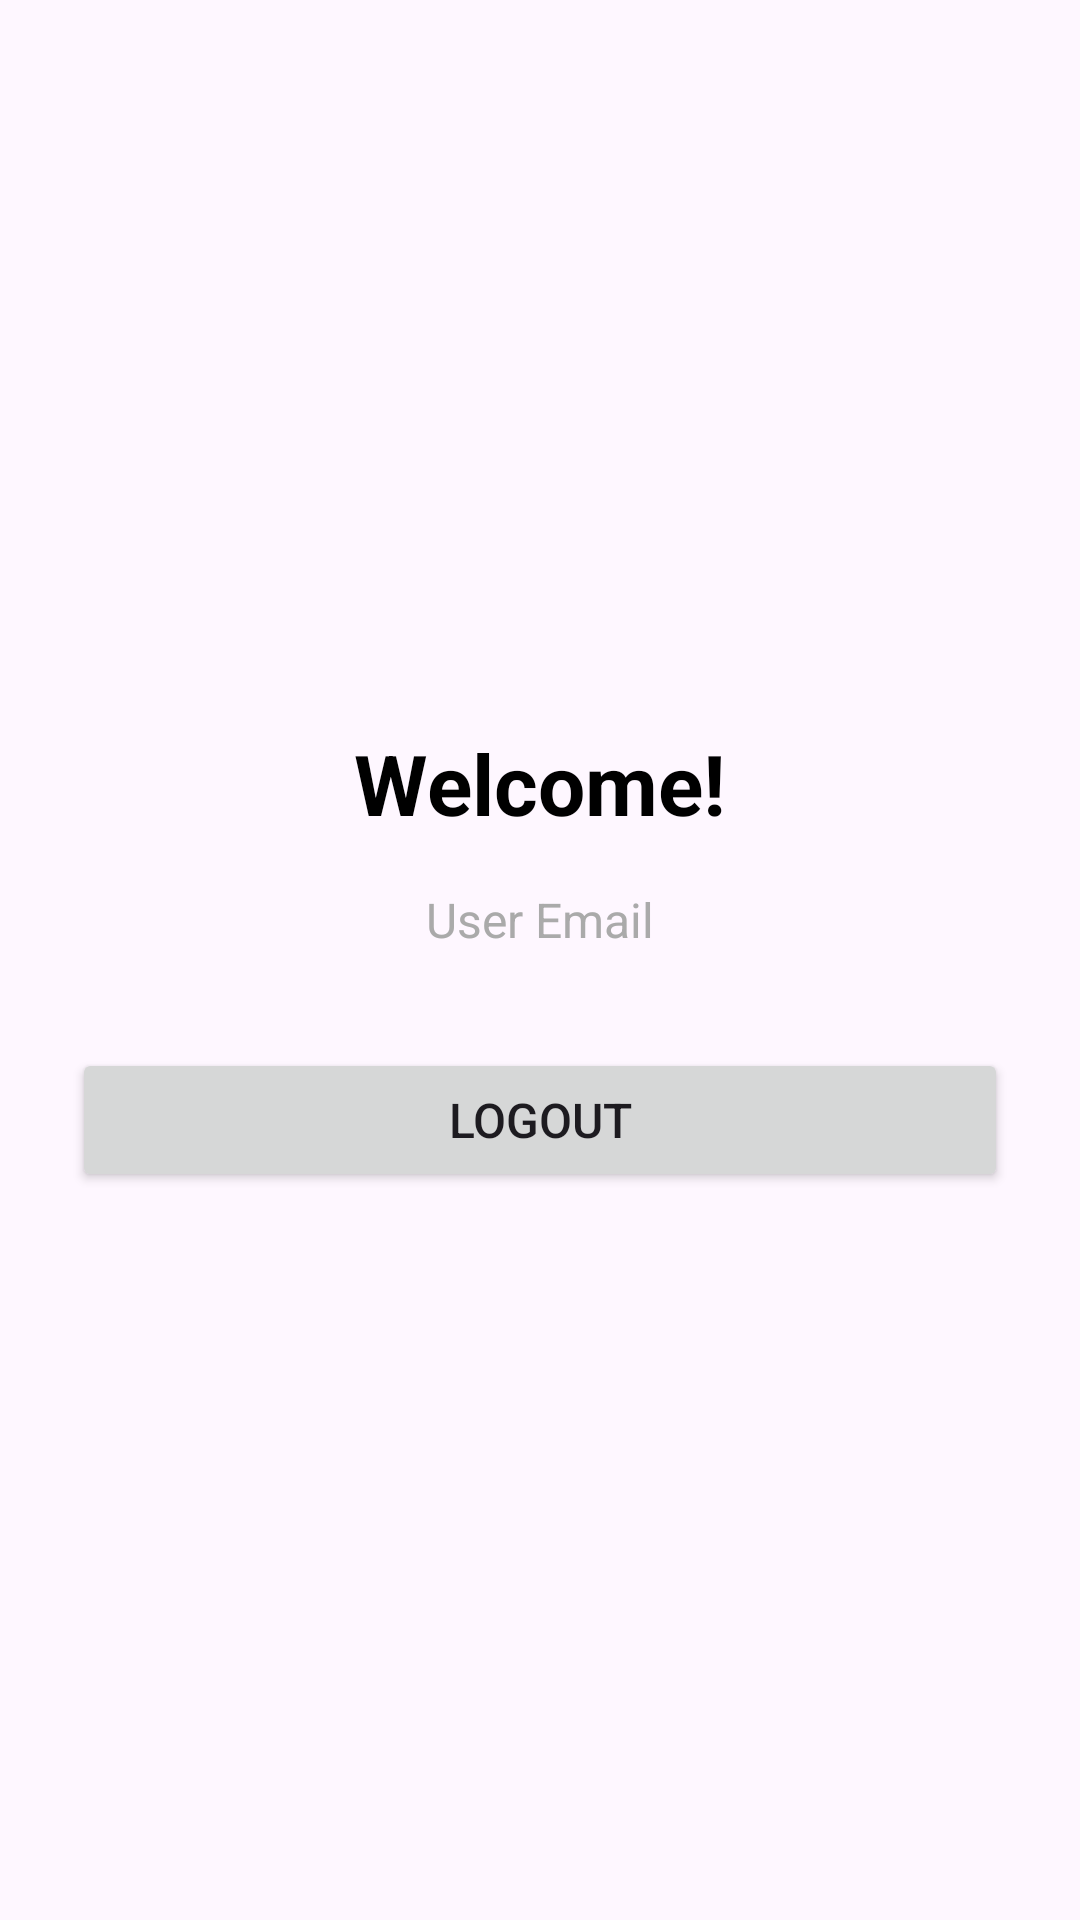

Reconstruct the res/layout file that produces this screen, plus the resources it refers to.
<!-- AndroidManifest.xml: application theme Theme.MatchyMatchy -->
<!-- res/layout/activity_main.xml -->
<?xml version="1.0" encoding="utf-8"?>
<LinearLayout xmlns:android="http://schemas.android.com/apk/res/android"
    android:layout_width="match_parent"
    android:layout_height="match_parent"
    android:orientation="vertical"
    android:padding="24dp"
    android:gravity="center">

    <TextView
        android:layout_width="wrap_content"
        android:layout_height="wrap_content"
        android:text="Welcome!"
        android:textSize="28sp"
        android:textStyle="bold"
        android:layout_marginBottom="16dp"
        android:textColor="@android:color/black" />

    <TextView
        android:id="@+id/textViewUserEmail"
        android:layout_width="wrap_content"
        android:layout_height="wrap_content"
        android:text="User Email"
        android:textSize="16sp"
        android:layout_marginBottom="32dp"
        android:textColor="@android:color/darker_gray" />

    <Button
        android:id="@+id/buttonLogout"
        android:layout_width="match_parent"
        android:layout_height="wrap_content"
        android:text="Logout"
        android:textSize="16sp"
        android:padding="12dp" />

</LinearLayout>
<!-- resources referenced by this layout -->
<resources>
  <style name="Theme.MatchyMatchy" parent="Base.Theme.MatchyMatchy" />
  <style name="Base.Theme.MatchyMatchy" parent="Theme.Material3.DayNight.NoActionBar">
          
          
      </style>
</resources>
